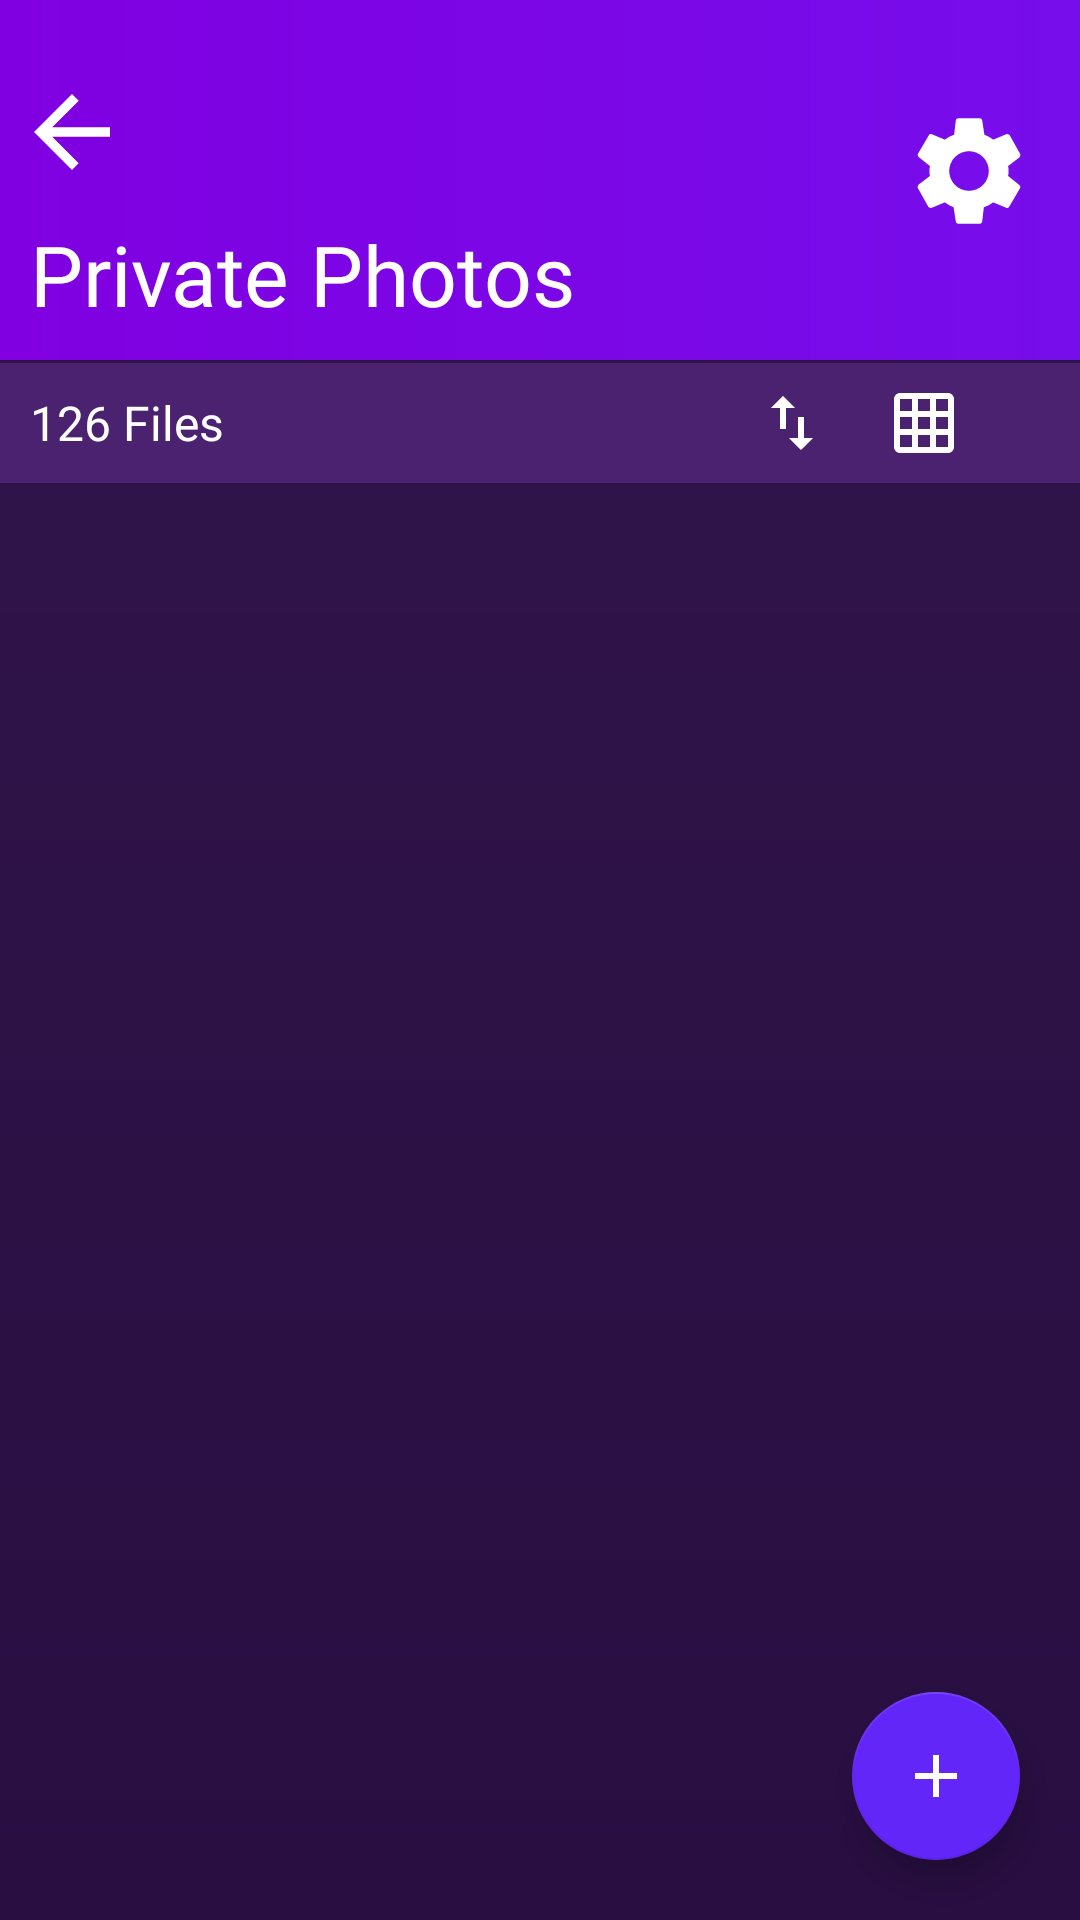

Layout XML and referenced resources for this Android screen:
<!-- AndroidManifest.xml: application theme AppTheme -->
<!-- res/layout/activity_private_album.xml -->
<?xml version="1.0" encoding="utf-8"?>
<RelativeLayout xmlns:android="http://schemas.android.com/apk/res/android"
    xmlns:app="http://schemas.android.com/apk/res-auto"
    android:layout_width="match_parent"
    android:layout_height="match_parent"
    android:background="@drawable/grad_bac2"

    android:orientation="vertical">

    <LinearLayout
        android:layout_width="match_parent"
        android:layout_height="match_parent"
        android:orientation="vertical">

        <RelativeLayout
            android:layout_width="match_parent"
            android:layout_height="120dp"
            android:paddingTop="20dp"
            android:background="@drawable/grad_bac"
             android:gravity="center_vertical">


            <ImageView
                android:id="@+id/button_back"
                android:layout_width="wrap_content"
                android:layout_height="wrap_content"
                android:layout_marginStart="5dp"
                android:layout_marginTop="5dp"
                android:layout_marginEnd="5dp"
                android:layout_marginBottom="5dp"
                android:onClick="onClick"
                android:src="@drawable/ic_arrow" />

            <ImageView
                android:id="@+id/settings"
                android:layout_width="wrap_content"
                android:layout_height="wrap_content"
                android:layout_alignParentEnd="true"
                android:layout_margin="15dp"
                android:src="@drawable/ic_settings_black_24dp"
                android:onClick="onClick" />


            <TextView
                android:id="@+id/title"
                android:layout_width="wrap_content"
                android:layout_height="match_parent"
                android:layout_margin="10dp"
                android:fontFamily="@font/alfa_slab_one"
                android:gravity="bottom"
                android:text="Private Photos"
                android:textColor="@color/white"
                android:textSize="28dp" />

        </RelativeLayout>

        <Space
            android:layout_width="match_parent"
            android:background="@android:drawable/dialog_holo_light_frame"
            android:layout_height="1dp" />

        <RelativeLayout
            android:layout_width="match_parent"
            android:layout_height="40dp"
            android:background="#4B2270"
            android:gravity="center"
            android:orientation="horizontal">

            <TextView
                android:id="@+id/file_count"
                android:layout_width="wrap_content"
                android:layout_height="match_parent"
                 android:layout_alignParentStart="true"
                android:gravity="center"
                android:layout_marginLeft="10dp"
                android:text="126 Files"
                android:textColor="@color/white"
                android:textSize="16dp" />

            <LinearLayout
                android:layout_width="wrap_content"
                android:layout_alignParentEnd="true"
                android:layout_height="match_parent"
                android:layout_marginRight="20dp"
                android:orientation="horizontal">

                <ImageView
                    android:id="@+id/reverse"
                    android:layout_width="wrap_content"
                    android:layout_height="match_parent"
                    android:layout_marginRight="20dp"
                    android:onClick="onClick"
                    android:src="@drawable/ic_swap" />

                <ImageView
                    android:id="@+id/grid"
                    android:layout_width="wrap_content"
                    android:layout_height="match_parent"
                    android:layout_marginRight="20dp"
                    android:onClick="onClick"
                    android:src="@drawable/ic_grid" />

                <CheckBox
                    android:id="@+id/checkbox_select_all"
                    android:layout_width="wrap_content"
                    android:layout_height="match_parent"
                    android:layout_alignParentEnd="true"

                    android:button="@drawable/checkbox"

                    android:clickable="true"
                    android:onClick="onClick" />
            </LinearLayout>

        </RelativeLayout>

        <FrameLayout
            android:layout_width="match_parent"
            android:layout_height="match_parent"
           >

            <TextView
                android:id="@+id/tv_no_picture"
                android:layout_width="wrap_content"
                android:layout_height="wrap_content"
                android:layout_gravity="center"
                android:text="@string/no_picture"
                android:textColor="@color/lightgrey"
                android:textSize="18sp"
                android:visibility="gone" />

            <GridView
                android:id="@+id/album_GridView"
                android:layout_width="match_parent"
                android:layout_margin="3dp"

                android:layout_height="match_parent"
                 android:horizontalSpacing="2dp"
                android:numColumns="3"
                android:verticalSpacing="2dp" />


            <Button
                android:id="@+id/button_min"
                android:layout_width="170dp"
                android:layout_height="45dp"
                android:visibility="gone"
                android:layout_gravity="bottom|center_horizontal"
                android:layout_marginBottom="10dp"
                android:onClick="onClick"
                android:background="@drawable/button_back"
                android:text="Unhide"
                android:textColor="@color/white"
                android:textSize="16sp" />
        </FrameLayout>

    </LinearLayout>

    <com.google.android.material.floatingactionbutton.FloatingActionButton
        android:id="@+id/floatingActionButton"
        android:layout_width="match_parent"
        android:layout_height="wrap_content"

        android:layout_alignParentEnd="true"
        android:layout_alignParentBottom="true"
        android:layout_marginStart="20dp"
        android:layout_marginTop="20dp"
        android:layout_marginEnd="20dp"
        android:layout_marginBottom="20dp"
        android:clickable="true"
        android:onClick="addimage"
        app:backgroundTint="#6226F8"
        app:srcCompat="@drawable/ic_add" />

</RelativeLayout>
<!-- resources referenced by this layout -->
<resources>
  <color name="lightgrey">#d4d4d4</color>
  <color name="white">#FFFFFF</color>
  <!-- drawable button_back (drawable) -->
  <?xml version="1.0" encoding="utf-8"?>
  <shape xmlns:android="http://schemas.android.com/apk/res/android"
      android:shape="rectangle">
      <solid android:color="#0091EA" />
      <corners android:radius="30dp"
         />
  </shape>
  <!-- drawable grad_bac (drawable) -->
  <?xml version="1.0" encoding="utf-8"?>
  <shape xmlns:android="http://schemas.android.com/apk/res/android"
      android:shape="rectangle">
      <gradient
          android:angle="0"
          android:endColor="@color/gradient_end_title"
          android:startColor="@color/gradient_start"
          android:type="linear"/>
  </shape>
  
  <!-- drawable grad_bac2 (drawable) -->
  <?xml version="1.0" encoding="utf-8"?>
  <shape xmlns:android="http://schemas.android.com/apk/res/android"
      android:shape="rectangle">
      <gradient
          android:angle="270"
          android:startColor="@color/colorPrimaryDark"
          android:endColor="@color/screen_back"
          android:type="linear"/>
  </shape>
  <!-- drawable ic_add (drawable) -->
  <vector android:height="24dp"
      android:tint="@color/icon_color_light"
      android:viewportHeight="24.0" android:viewportWidth="24.0"
      android:width="24dp" xmlns:android="http://schemas.android.com/apk/res/android">
      <path android:fillColor="#FF000000" android:pathData="M19,13h-6v6h-2v-6H5v-2h6V5h2v6h6v2z"/>
  </vector>
  <!-- drawable ic_arrow (drawable) -->
  <vector android:height="38dp"
      android:tint="@color/icon_color_light"
      android:viewportHeight="24.0" android:viewportWidth="24.0"
      android:width="38dp" xmlns:android="http://schemas.android.com/apk/res/android">
      <path android:fillColor="#FF000000" android:pathData="M20,11H7.83l5.59,-5.59L12,4l-8,8 8,8 1.41,-1.41L7.83,13H20v-2z"/>
  </vector>
  <!-- drawable ic_grid (drawable) -->
  <vector android:height="24dp"
      android:tint="@color/icon_color_light"
      android:viewportHeight="24.0" android:viewportWidth="24.0"
      android:width="24dp" xmlns:android="http://schemas.android.com/apk/res/android">
      <path android:fillColor="#FF000000" android:pathData="M20,2L4,2c-1.1,0 -2,0.9 -2,2v16c0,1.1 0.9,2 2,2h16c1.1,0 2,-0.9 2,-2L22,4c0,-1.1 -0.9,-2 -2,-2zM8,20L4,20v-4h4v4zM8,14L4,14v-4h4v4zM8,8L4,8L4,4h4v4zM14,20h-4v-4h4v4zM14,14h-4v-4h4v4zM14,8h-4L10,4h4v4zM20,20h-4v-4h4v4zM20,14h-4v-4h4v4zM20,8h-4L16,4h4v4z"/>
  </vector>
  <!-- drawable ic_swap (drawable) -->
  <vector android:height="24dp"
      android:tint="@color/icon_color_light"
      android:viewportHeight="24.0" android:viewportWidth="24.0"
      android:width="24dp" xmlns:android="http://schemas.android.com/apk/res/android">
      <path android:fillColor="#FF000000" android:pathData="M16,17.01V10h-2v7.01h-3L15,21l4,-3.99h-3zM9,3L5,6.99h3V14h2V6.99h3L9,3z"/>
  </vector>
  <string name="no_picture">No image</string>
  <style name="AppTheme" parent="Theme.AppCompat.Light.DarkActionBar">
          <item name="android:windowNoTitle">true</item> 
          <item name="colorPrimary">@color/colorPrimary</item>
          <item name="colorPrimaryDark">@color/colorPrimaryDark</item>
          <item name="colorAccent">@color/colorAccent</item>
  
      </style>
  <color name="gradient_end_title">#770DEB</color>
  <color name="gradient_start">#8000E1</color>
  <color name="colorPrimaryDark">#32164C</color>
  <color name="screen_back">#FF280E41</color>
  <color name="icon_color_light">#FFFFFF</color>
  <color name="colorPrimary">#8955FF</color>
  <color name="colorAccent">#0BDFAC</color>
</resources>
